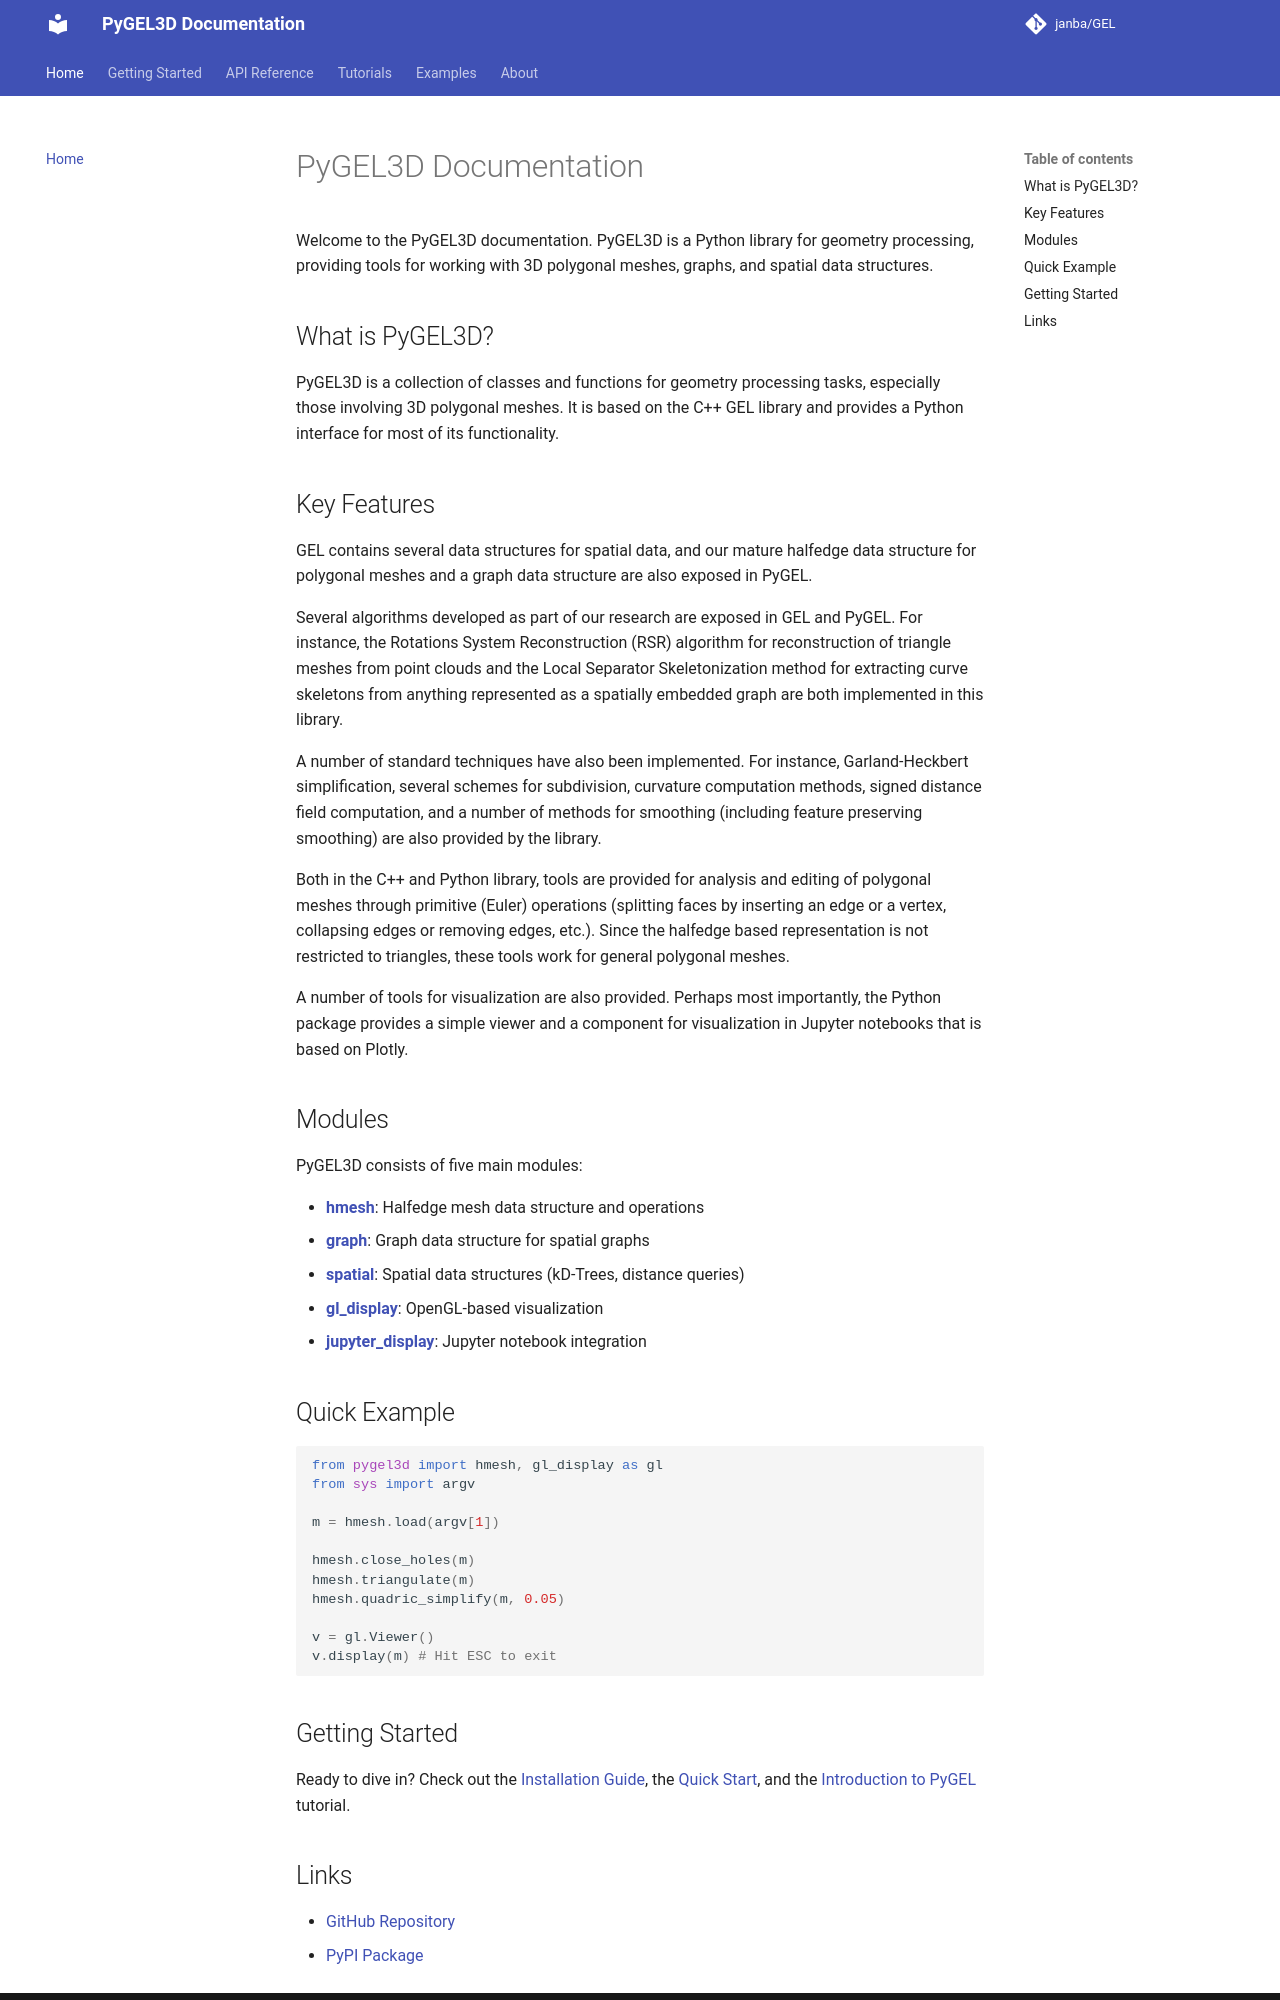

repository: janba/GEL · page: index.html · generator: mkdocs

# PyGEL3D Documentation

Welcome to the PyGEL3D documentation. PyGEL3D is a Python library for geometry processing, providing tools for working with 3D polygonal meshes, graphs, and spatial data structures.

## What is PyGEL3D?

PyGEL3D is a collection of classes and functions for geometry processing tasks, especially those involving 3D polygonal meshes. It is based on the C++ GEL library and provides a Python interface for most of its functionality.

## Key Features

GEL contains several data structures for spatial data, and our mature halfedge data structure for polygonal meshes and a graph data structure are also exposed in PyGEL.

Several algorithms developed as part of our research are exposed in GEL and PyGEL. For instance, the Rotations System Reconstruction (RSR) algorithm for reconstruction of triangle meshes from point clouds and the Local Separator Skeletonization method for extracting curve skeletons from anything represented as a spatially embedded graph are both implemented in this library.

A number of standard techniques have also been implemented. For instance, Garland-Heckbert simplification, several schemes for subdivision, curvature computation methods, signed distance field computation, and a number of methods for smoothing (including feature preserving smoothing) are also provided by the library.

Both in the C++ and Python library, tools are provided for analysis and editing of polygonal meshes through primitive (Euler) operations (splitting faces by inserting an edge or a vertex, collapsing edges or removing edges, etc.). Since the halfedge based representation is not restricted to triangles, these tools work for general polygonal meshes.

A number of tools for visualization are also provided. Perhaps most importantly, the Python package provides a simple viewer and a component for visualization in Jupyter notebooks that is based on Plotly. 

## Modules

PyGEL3D consists of five main modules:

- **[hmesh](api/hmesh.md)**: Halfedge mesh data structure and operations
- **[graph](api/graph.md)**: Graph data structure for spatial graphs
- **[spatial](api/spatial.md)**: Spatial data structures (kD-Trees, distance queries)
- **[gl_display](api/gl_display.md)**: OpenGL-based visualization
- **[jupyter_display](api/jupyter_display.md)**: Jupyter notebook integration

## Quick Example

```python
from pygel3d import hmesh, gl_display as gl
from sys import argv

m = hmesh.load(argv[1])

hmesh.close_holes(m)
hmesh.triangulate(m)
hmesh.quadric_simplify(m, 0.05)

v = gl.Viewer()
v.display(m) # Hit ESC to exit
```

## Getting Started

Ready to dive in? Check out the [Installation Guide](getting-started/installation.md), the [Quick Start](getting-started/quickstart.md), and the [Introduction to PyGEL](tutorials/intro-to-pygel.md) tutorial.
